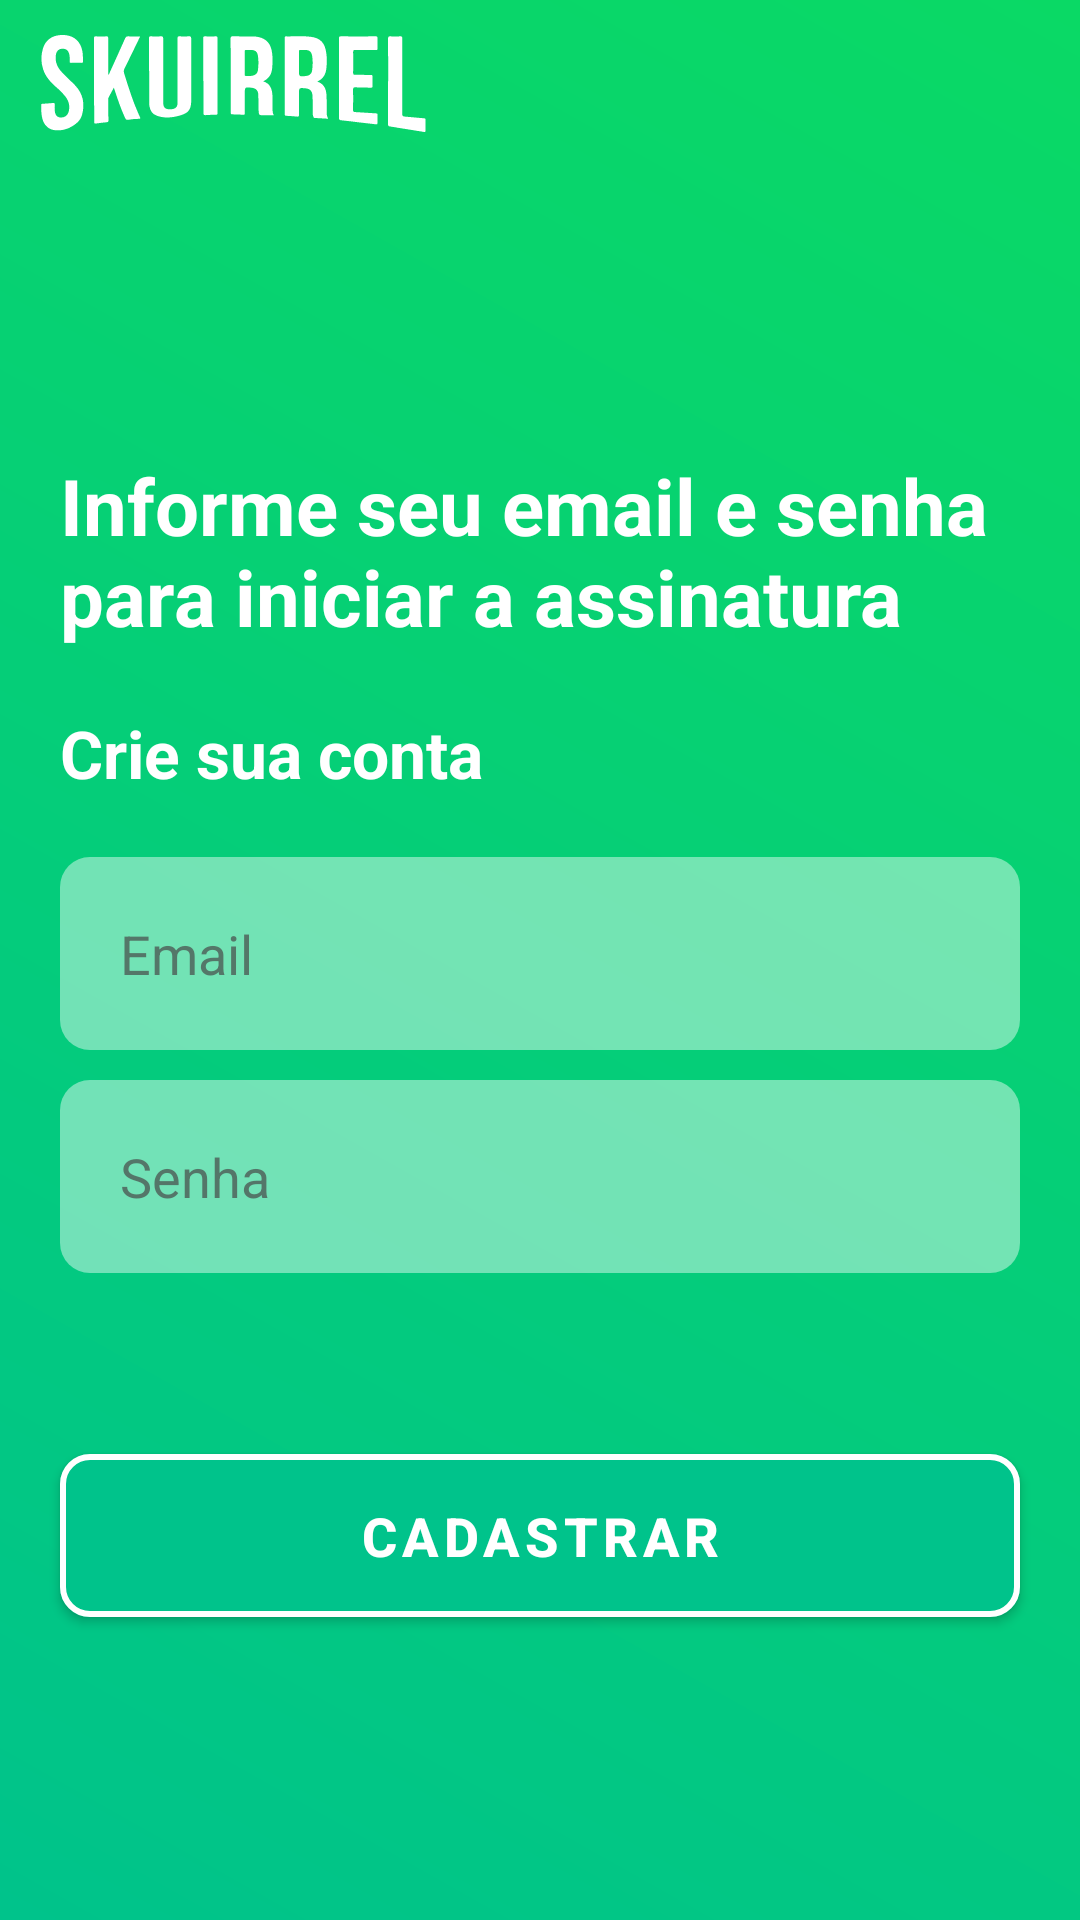

The Android layout XML behind this screen, and the referenced resources:
<!-- AndroidManifest.xml: application theme Theme.Skuirrel -->
<!-- res/layout/fragment_registration.xml -->
<?xml version="1.0" encoding="utf-8"?>
<androidx.constraintlayout.widget.ConstraintLayout
    xmlns:android="http://schemas.android.com/apk/res/android"
    xmlns:app="http://schemas.android.com/apk/res-auto"
    xmlns:tools="http://schemas.android.com/tools"
    android:layout_width="match_parent"
    android:layout_height="match_parent"
    android:background="@drawable/gradient_background"
    tools:context=".View.fragment.RegistrationFragment">

    <androidx.appcompat.widget.Toolbar
        android:id="@+id/toolbar3"
        android:layout_width="wrap_content"
        android:layout_height="wrap_content"
        app:navigationIcon="@drawable/ic_white_simple"
        tools:ignore="MissingConstraints" />

    <androidx.constraintlayout.widget.ConstraintLayout
        android:id="@+id/conteudo_tela_register"
        android:layout_width="match_parent"
        android:layout_height="wrap_content"
        app:layout_constraintBottom_toBottomOf="parent"
        app:layout_constraintEnd_toEndOf="parent"
        app:layout_constraintStart_toStartOf="parent"
        app:layout_constraintTop_toBottomOf="@+id/toolbar3">

        <TextView
            android:id="@+id/textView2"
            android:layout_width="wrap_content"
            android:layout_height="wrap_content"
            android:layout_marginStart="20dp"
            android:text="@string/email_pass_register_text"
            android:textAllCaps="false"
            android:textColor="@color/white"
            android:textSize="26sp"
            android:textStyle="bold"
            app:layout_constraintStart_toStartOf="parent"
            app:layout_constraintTop_toTopOf="parent" />

        <TextView
            android:id="@+id/textView3"
            android:layout_width="wrap_content"
            android:layout_height="wrap_content"
            android:layout_margin="20dp"
            android:text="@string/create_account_text"
            android:textAllCaps="false"
            android:textColor="@color/white"
            android:textSize="22sp"
            android:textStyle="bold"
            app:layout_constraintStart_toStartOf="parent"
            app:layout_constraintTop_toBottomOf="@+id/textView2" />

        <EditText
            android:id="@+id/edit_email"
            android:layout_width="match_parent"
            android:layout_height="wrap_content"
            android:layout_marginHorizontal="20dp"
            android:layout_marginTop="20dp"
            android:layout_marginBottom="230dp"
            android:background="@drawable/edit_text_login"
            android:hint="@string/email_hint"
            android:inputType="textEmailAddress"
            android:maxLines="1"
            android:padding="20dp"
            android:textColor="@color/black"
            android:textColorHint="@color/black_70"
            android:textSize="18sp"
            app:layout_constraintEnd_toEndOf="parent"
            app:layout_constraintStart_toStartOf="parent"
            app:layout_constraintTop_toBottomOf="@+id/textView3" />

        <EditText
            android:id="@+id/edit_password"
            android:layout_width="match_parent"
            android:layout_height="wrap_content"
            android:layout_marginHorizontal="20dp"
            android:layout_marginTop="10dp"
            android:background="@drawable/edit_text_login"
            android:hint="@string/password_hint"
            android:inputType="textPassword"
            android:maxLines="1"
            android:padding="20dp"
            android:textColor="@color/black"
            android:textColorHint="@color/black_70"
            android:textSize="18sp"
            app:layout_constraintEnd_toEndOf="parent"
            app:layout_constraintStart_toStartOf="parent"
            app:layout_constraintTop_toBottomOf="@+id/edit_email" />

        <TextView
            android:id="@+id/msg_erro"
            android:layout_width="wrap_content"
            android:layout_height="wrap_content"
            android:layout_marginStart="25dp"
            android:text=""
            android:textColor="@color/white"
            android:textSize="18sp"
            android:textStyle="bold"
            app:layout_constraintStart_toStartOf="parent"
            app:layout_constraintTop_toBottomOf="@+id/edit_password" />

        <Button
            android:id="@+id/btn_cadastrar"
            android:layout_width="match_parent"
            android:layout_height="wrap_content"
            android:layout_marginHorizontal="20dp"
            android:layout_marginTop="30dp"
            android:backgroundTint="@color/skuirrel_dark_green"
            android:padding="15dp"
            android:text="@string/register_button"
            android:textAllCaps="false"
            android:textSize="18sp"
            android:textStyle="bold"
            app:cornerRadius="10dp"
            app:layout_constraintEnd_toEndOf="parent"
            app:layout_constraintStart_toStartOf="parent"
            app:layout_constraintTop_toBottomOf="@+id/msg_erro"
            app:strokeColor="@color/white"
            app:strokeWidth="2dp" />

    </androidx.constraintlayout.widget.ConstraintLayout>

    <ProgressBar
        android:id="@+id/progress_bar"
        android:layout_width="wrap_content"
        android:layout_height="wrap_content"
        android:indeterminateTint="@color/white"
        android:visibility="gone"
        app:layout_constraintBottom_toBottomOf="parent"
        app:layout_constraintEnd_toEndOf="parent"
        app:layout_constraintStart_toStartOf="parent"
        app:layout_constraintTop_toTopOf="parent"
        tools:ignore="MissingConstraints" />

</androidx.constraintlayout.widget.ConstraintLayout>
<!-- resources referenced by this layout -->
<resources>
  <color name="black">#FF000000</color>
  <color name="black_70">#B2484848</color>
  <color name="skuirrel_dark_green">#00c38b</color>
  <color name="white">#FFFFFFFF</color>
  <!-- drawable edit_text_login (drawable-v24) -->
  <?xml version="1.0" encoding="utf-8"?>
  <shape xmlns:android="http://schemas.android.com/apk/res/android">
  
      <solid android:color="@color/white_50"/>
      <corners android:radius="10dp"/>
  
  </shape>
  <!-- drawable gradient_background (drawable) -->
  <?xml version="1.0" encoding="utf-8"?>
  <shape
      xmlns:android="http://schemas.android.com/apk/res/android"
      android:shape="rectangle">
      <gradient
          android:startColor="#00c38b"
          android:endColor="#0ad965"
          android:angle="45" />
  </shape>
  <!-- drawable ic_white_simple: vector/xml drawable (drawable, 6703 chars, omitted) -->
  <string name="create_account_text">Crie sua conta</string>
  <string name="email_hint">Email</string>
  <string name="email_pass_register_text">Informe seu email e senha \npara iniciar a assinatura</string>
  <string name="password_hint">Senha</string>
  <string name="register_button">CADASTRAR</string>
  <style name="Theme.Skuirrel" parent="Theme.MaterialComponents.DayNight.DarkActionBar">
          
          <item name="colorPrimary">@color/skuirrel_light_green</item>
          <item name="colorPrimaryVariant">@color/skuirrel_dark_green</item>
          <item name="colorOnPrimary">@color/white</item>
          
          <item name="colorSecondary">@color/teal_200</item>
          <item name="colorSecondaryVariant">@color/teal_700</item>
          <item name="colorOnSecondary">@color/black</item>
          
          <item name="android:statusBarColor" tools:targetApi="l">?attr/colorPrimaryVariant</item>
          
          <item name="android:actionButtonStyle">@style/ActionButtonStyle</item>
      </style>
  <color name="white_50">#70FFFFFF</color>
  <color name="skuirrel_light_green">#0ad965</color>
  <color name="teal_200">#FF03DAC5</color>
  <color name="teal_700">#FF018786</color>
  <style name="ActionButtonStyle" parent="@android:style/Widget.Holo.Light.ActionButton">
          <item name="android:paddingLeft">100dp</item>
          <item name="android:paddingRight">10dip</item>
          <item name="backgroundColor">@drawable/gradient_background</item>
      </style>
</resources>
